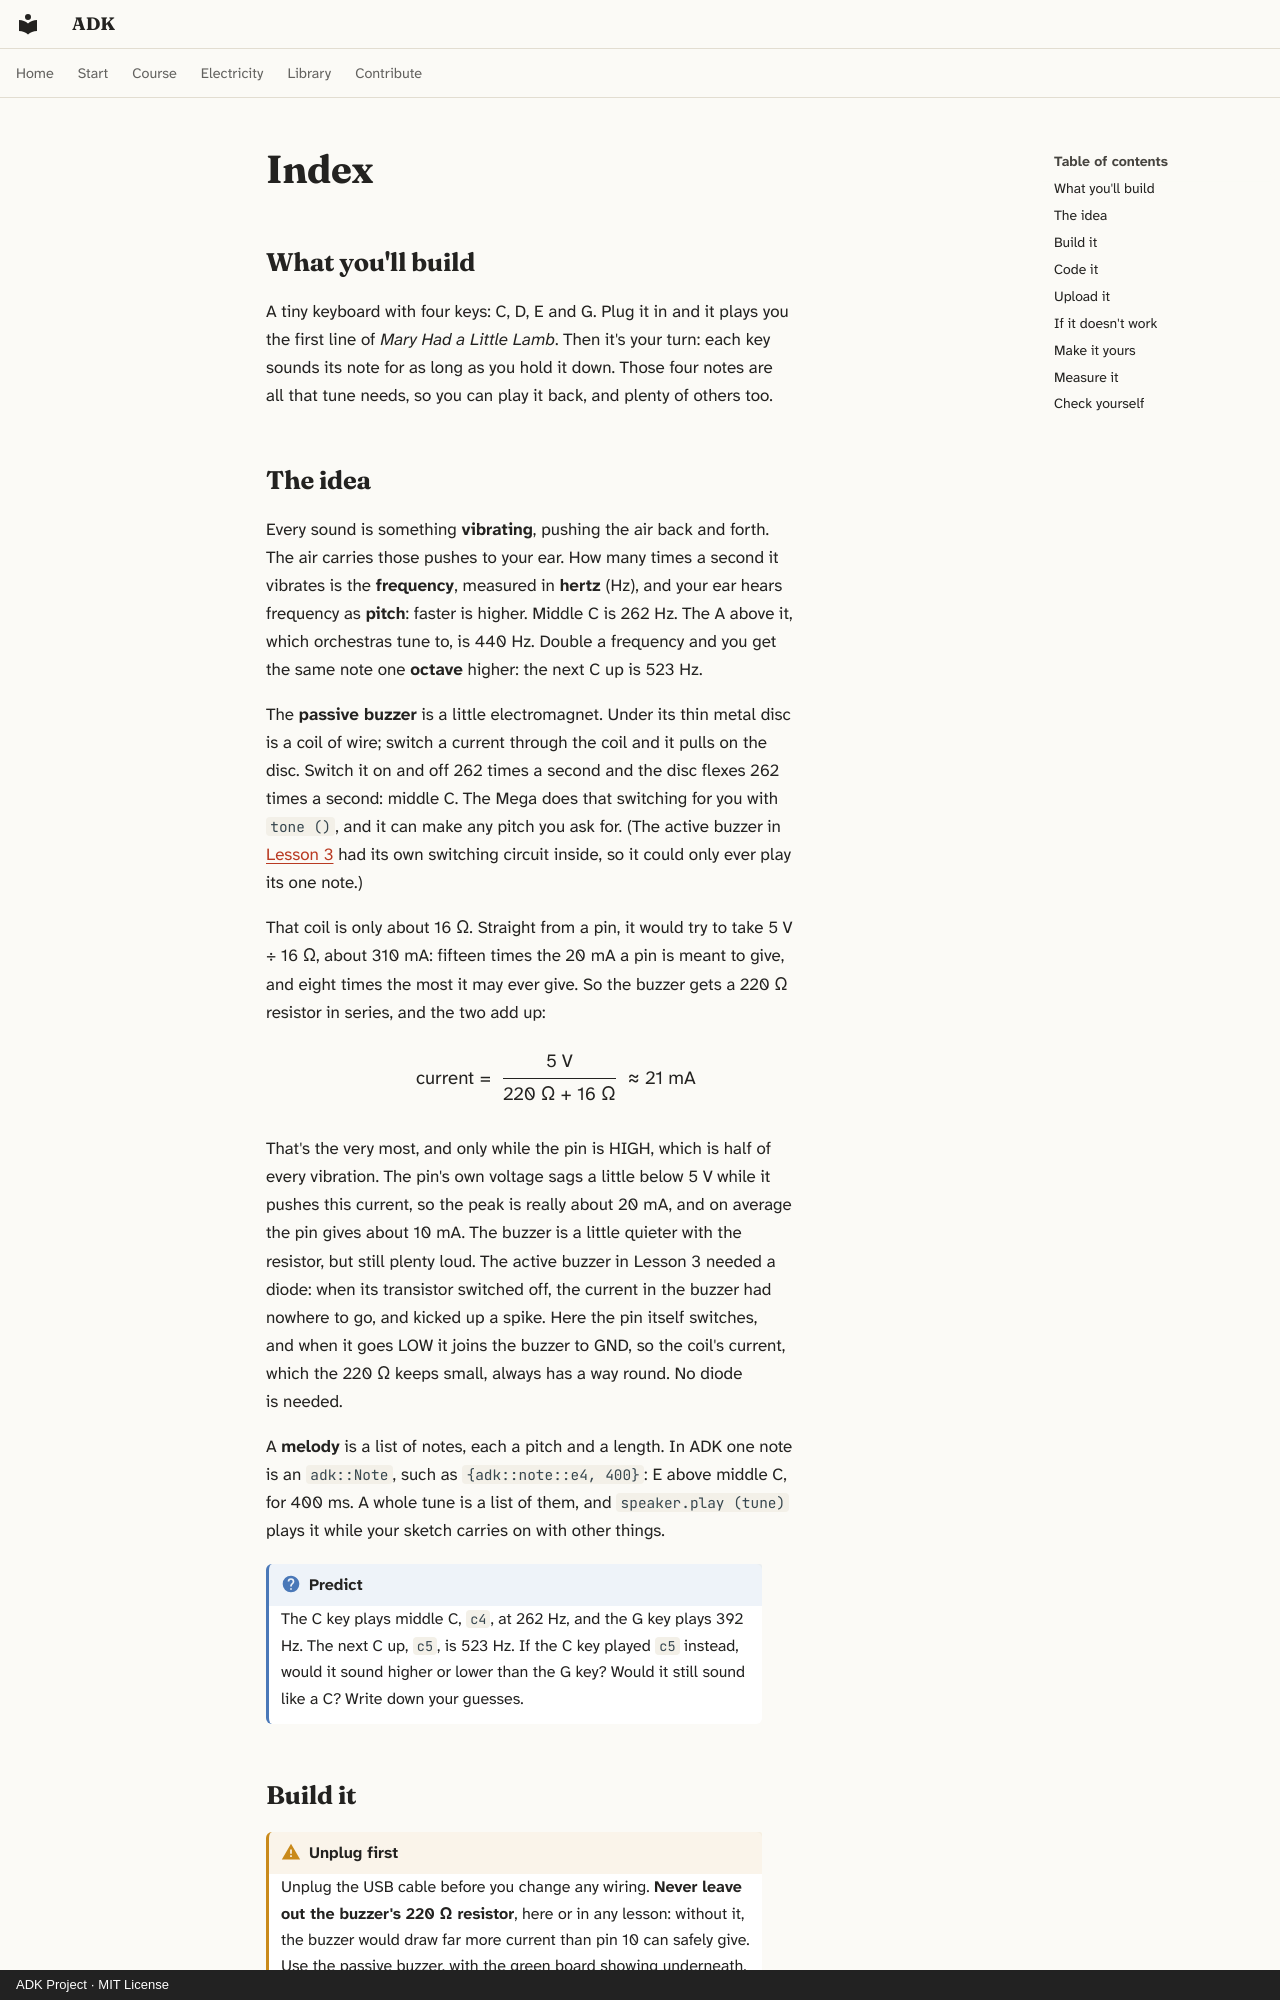

repository: spincyc/adk · page: lessons/005-melody-maker/index.html · generator: mkdocs · copyright: ADK Project · MIT License

---
lesson: 5
promise: Turn four buttons into a keyboard, and teach the Mega a tune.
time: 45 minutes
level: 2
parts:
  - Arduino Mega 2560 and its USB cable
  - Breadboard
  - 4 push buttons
  - Passive buzzer (the one with a green board showing underneath)
  - 220 Ω resistor (red, red, black, black, brown)
  - 10 jumper wires
ideas:
  - Sound is a vibration, and pitch is how fast it vibrates
  - The passive buzzer, and why it needs a resistor
  - Notes and melodies as lists of numbers
  - A list of keys, and one loop for them all
  - Playing a tune while the sketch carries on
  - Why a sounding buzzer stops pins 9 and 10 dimming
laws:
  - {law: ohms-law, section: the-idea, for: "Shows the bare 16 Ω coil would draw 310 mA"}
  - {law: voltage-law, section: measure-it, for: "Adds buzzer and resistor voltages back to pin 10's"}
  - {law: series, section: the-idea, for: "Adds the coil's 16 Ω to its 220 Ω resistor"}
  - {law: divider, section: measure-it, for: "Shares pin 10's voltage by resistance between coil and resistor"}
  - {law: loading, section: measure-it, for: "Explains pin 10 sagging below 5 V under the buzzer"}
  - {law: budgets, section: the-idea, for: "Holds the buzzer coil's peak to a pin's 20 mA"}
  - {law: flyback, section: the-idea, for: "Explains why the passive buzzer needs no flyback diode"}
  - {law: frequency, section: the-idea, for: "Sets each note's pitch in vibrations a second"}
  - {law: pwm, section: measure-it, for: "Explains pin 10 reading about half of 5 V"}
---

## What you'll build

<!-- closeup -->

A tiny keyboard with four keys: C, D, E and G. Plug it in and it plays you
the first line of *Mary Had a Little Lamb*. Then it's your turn: each key
sounds its note for as long as you hold it down. Those four notes are all
that tune needs, so you can play it back, and plenty of others too.
